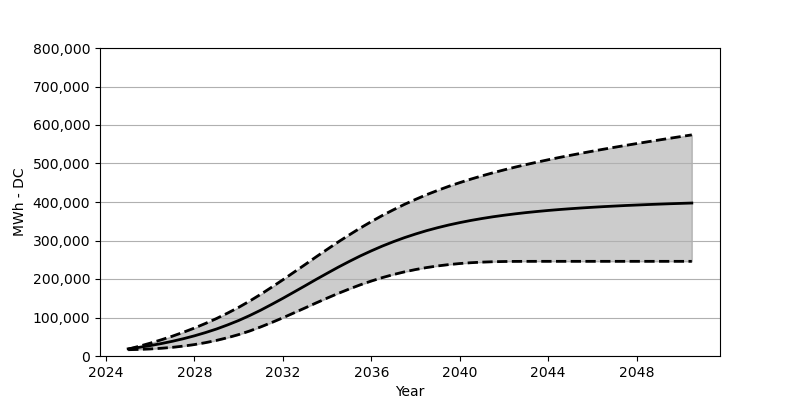

The file beside this chart, header and first rows:
Date, Low, Base, High
2025-01, 16339, 18566, 17906
2025-07, 17113, 22473, 25318
2026-01, 18308, 27071, 33400
2026-07, 20081, 32266, 42070
2027-01, 22483, 38215, 51503
2027-07, 25689, 44864, 61636
2028-01, 29710, 52410, 72646
2028-07, 34658, 60842, 84594
2029-01, 40586, 70203, 97480
2029-07, 47554, 80707, 111407
2030-01, 55657, 92274, 126458
2030-07, 64956, 105057, 142735
2031-01, 75635, 119190, 160363
2031-07, 87068, 134179, 178816
2032-01, 99273, 149848, 197980
2032-07, 111964, 165971, 217587
2033-01, 124839, 182341, 237411
2033-07, 137725, 198722, 257276
2034-01, 150374, 214814, 276904
2034-07, 162507, 230483, 296027
2035-01, 174053, 245565, 314541
2035-07, 184816, 259771, 332272
2036-01, 194733, 273120, 349137
2036-07, 203639, 285532, 365013
2037-01, 211608, 296985, 379878
2037-07, 218525, 307377, 393836
2038-01, 224597, 316871, 406815
2038-07, 229669, 325520, 418948
2039-01, 233937, 333262, 430154
2039-07, 237390, 340200, 440586
2040-01, 240163, 346447, 450328
2040-07, 242277, 352044, 459379
2041-01, 243813, 357065, 467874
2041-07, 244833, 361570, 475842
2042-01, 245421, 365580, 483388
2042-07, 245720, 369178, 490471
2043-01, 245833, 372476, 497212
2043-07, 245874, 375332, 503542
2044-01, 245874, 378022, 509717
2044-07, 245874, 380383, 515603
2045-01, 245874, 382538, 521263
2045-07, 245874, 384507, 526665
2046-01, 245874, 386280, 531994
2046-07, 245874, 387940, 537087
2047-01, 245874, 389434, 542107
2047-07, 245874, 390867, 546952
2048-01, 245874, 392115, 551725
2048-07, 245874, 393331, 556405
2049-01, 245874, 394424, 560952
2049-07, 245874, 395486, 565487
2050-01, 245874, 396403, 569982
2050-07, 245874, 397310, 574353
